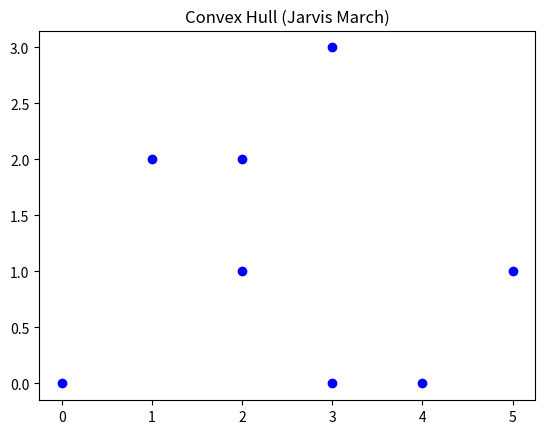

Write the Python code that produced this figure.
import matplotlib.pyplot as plt
import numpy as np

#
# def orientation(p, q, r):
#     """Determine the orientation of the triplet (p, q, r).
#     Returns:
#       0 -> p, q and r are collinear
#       1 -> Clockwise
#       2 -> Counterclockwise
#     """
#     val = (q[1] - p[1]) * (r[0] - q[0]) - (q[0] - p[0]) * (r[1] - q[1])
#     if val == 0:
#         return 0
#     return 1 if val > 0 else 2


# def distance(p1, p2):
#     """Calculate the distance between two points."""
#     return np.sqrt((p2[0] - p1[0]) ** 2 + (p2[1] - p1[1]) ** 2)
#
#
# def convex_hull(points):
#     """Computes the convex hull of a set of 2D points."""
#     # Step 1: Find the point with the lowest y-coordinate
#     points = sorted(points)
#     lowest = points[0]
#
#     # Step 2: Sort the points based on polar angle with the lowest point
#     sorted_points = sorted(points[1:],
#                            key=lambda p: (np.arctan2(p[1] - lowest[1], p[0] - lowest[0]), distance(lowest, p)))
#
#     # Step 3: Create the convex hull
#     hull = [lowest]
#     for point in sorted_points:
#         while len(hull) > 1 and orientation(hull[-2], hull[-1], point) != 2:
#             hull.pop()  # Remove last point in hull
#         hull.append(point)
#
#     return hull
#
#
# # Example usage
# points = [(0, 0), (1, 2), (2, 1), (3, 3), (5, 1), (3, 0), (2, 2), (4, 0)]
# hull = convex_hull(points)
#
# # Display points and convex hull
# x_hull, y_hull = zip(*hull)
# plt.plot(x_hull + (hull[0][0],), y_hull + (hull[0][1],), 'r-')  # Draw hull
# plt.scatter(*zip(*points), color='blue')  # Draw points
# plt.title("Convex Hull")
# plt.show()
#
# import matplotlib.pyplot as plt
#
#
# def orientation(p, q, r):
#     """Determine the orientation of the triplet (p, q, r)."""
#     val = (q[1] - p[1]) * (r[0] - q[0]) - (q[0] - p[0]) * (r[1] - q[1])
#     if val == 0:
#         return 0  # Collinear
#     return 1 if val > 0 else 2  # Clockwise or counterclockwise
import matplotlib.pyplot as plt


def orientation(p, q, r):
    """Determine the orientation of the triplet (p, q, r)."""
    val = (q[1] - p[1]) * (r[0] - q[0]) - (q[0] - p[0]) * (r[1] - q[1])
    if val == 0:
        return 0  # Collinear
    return 1 if val > 0 else 2  # Clockwise or counterclockwise


def jarvis_hull(points):
    """Computes the convex hull of a set of 2D points using the Jarvis March algorithm."""
    n = len(points)
    if n < 3:
        return points  # Convex hull is not possible with fewer than 3 points

    # Step 1: Find the leftmost point
    leftmost = min(points, key=lambda p: (p[0], p[1]))

    hull = []
    p = leftmost

    while True:
        hull.append(p)  # Add current point to the hull
        q = points[0]  # Assume the next point is the first point

        # Step 2: Find the most counter-clockwise point
        for r in points:
            if r == p:
                continue  # Skip the current point
            if orientation(p, q, r) == 2:  # If r is more counterclockwise than q
                q = r

        p = q  # Move to the next point

        # Stop if we have come back to the starting point
        if p == leftmost:
            break

    return hull


# Example usage
points = [(0, 0), (1, 2), (2, 1), (3, 3), (5, 1), (3, 0), (2, 2), (4, 0)]
hull = jarvis_hull(points)

# Display points and convex hull
x_hull, y_hull = zip(*hull)
plt.plot(x_hull + (hull[0][0],), y_hull + (hull[0][1],), 'r-')  # Draw hull
plt.scatter(*zip(*points), color='blue')  # Draw points
plt.title("Convex Hull (Jarvis March)")
plt.show()
